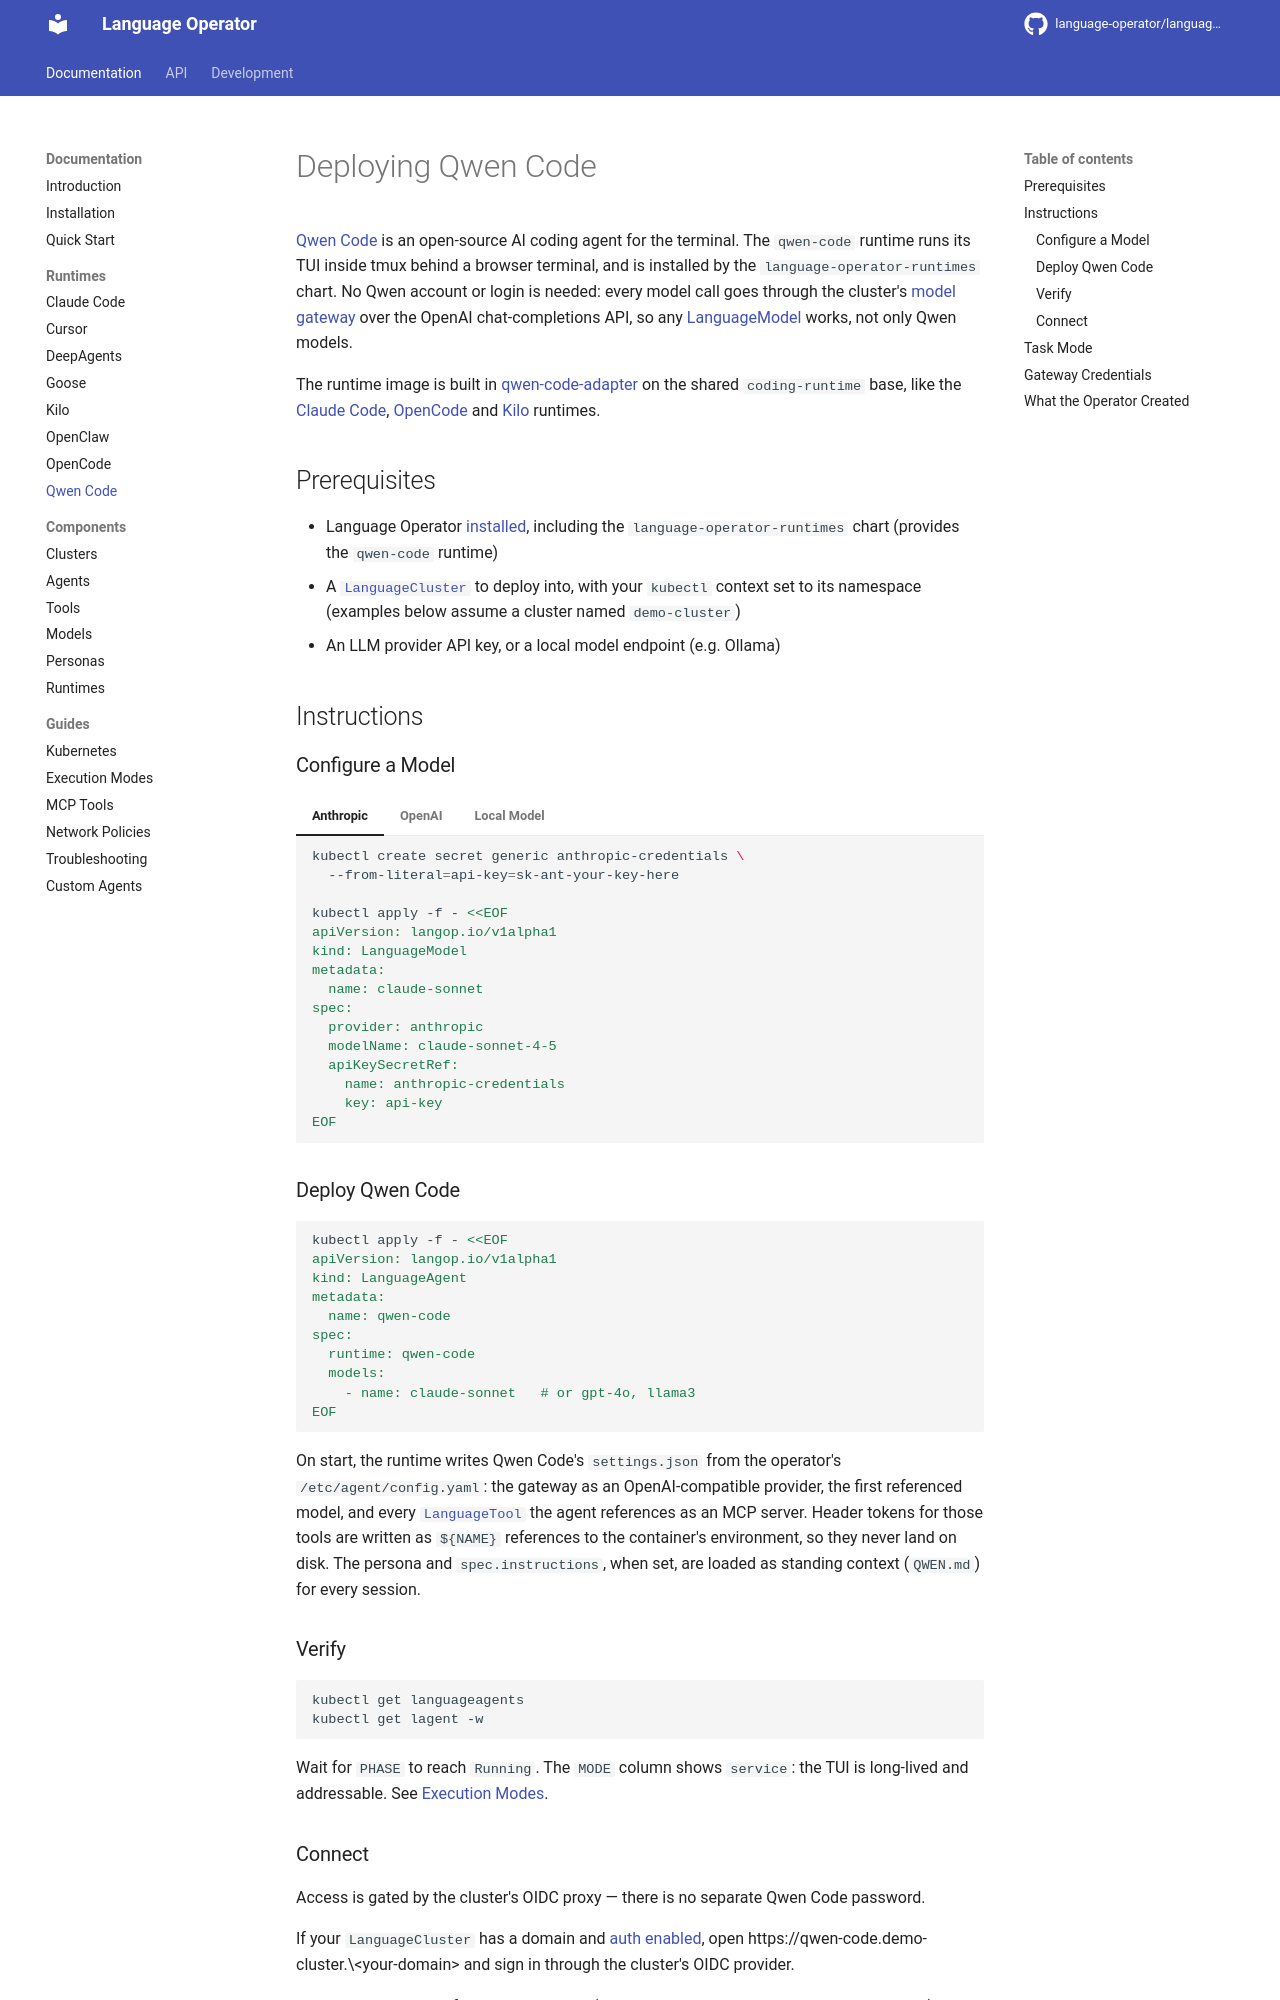

repository: language-operator/language-operator · page: docs/runtimes/qwen-code/index.html · generator: mkdocs

# Deploying Qwen Code

[Qwen Code](https://github.com/QwenLM/qwen-code) is an open-source AI coding agent for the terminal. The `qwen-code` runtime runs its TUI inside tmux behind a browser terminal, and is installed by the `language-operator-runtimes` chart. No Qwen account or login is needed: every model call goes through the cluster's [model gateway](../components/models.md) over the OpenAI chat-completions API, so any [LanguageModel](../api/languagemodel.md) works, not only Qwen models.

The runtime image is built in [qwen-code-adapter](https://github.com/language-operator/qwen-code-adapter) on the shared `coding-runtime` base, like the [Claude Code](claude-code.md), [OpenCode](opencode.md) and [Kilo](kilo.md) runtimes.

## Prerequisites

- Language Operator [installed](../getting-started/installation.md), including the `language-operator-runtimes` chart (provides the `qwen-code` runtime)
- A [`LanguageCluster`](../components/clusters.md) to deploy into, with your `kubectl` context set to its namespace (examples below assume a cluster named `demo-cluster`)
- An LLM provider API key, or a local model endpoint (e.g. Ollama)

## Instructions

### Configure a Model

=== "Anthropic"

    ```bash
    kubectl create secret generic anthropic-credentials \
      --from-literal=api-key=sk-ant-your-key-here

    kubectl apply -f - <<EOF
    apiVersion: langop.io/v1alpha1
    kind: LanguageModel
    metadata:
      name: claude-sonnet
    spec:
      provider: anthropic
      modelName: claude-sonnet-4-5
      apiKeySecretRef:
        name: anthropic-credentials
        key: api-key
    EOF
    ```

=== "OpenAI"

    ```bash
    kubectl create secret generic openai-credentials \
      --from-literal=api-key=sk-your-key-here

    kubectl apply -f - <<EOF
    apiVersion: langop.io/v1alpha1
    kind: LanguageModel
    metadata:
      name: gpt-4o
    spec:
      provider: openai
      modelName: gpt-4o
      apiKeySecretRef:
        name: openai-credentials
        key: api-key
    EOF
    ```

=== "Local Model"

    Assumes Ollama is running in your cluster. No API key required.

    ```bash
    kubectl apply -f - <<EOF
    apiVersion: langop.io/v1alpha1
    kind: LanguageModel
    metadata:
      name: llama3
    spec:
      provider: openai-compatible
      modelName: llama3.2
      endpoint: http://ollama.default.svc.cluster.local:11434/v1
    EOF
    ```

### Deploy Qwen Code

```bash
kubectl apply -f - <<EOF
apiVersion: langop.io/v1alpha1
kind: LanguageAgent
metadata:
  name: qwen-code
spec:
  runtime: qwen-code
  models:
    - name: claude-sonnet   # or gpt-4o, llama3
EOF
```

On start, the runtime writes Qwen Code's `settings.json` from the operator's `/etc/agent/config.yaml`: the gateway as an OpenAI-compatible provider, the first referenced model, and every [`LanguageTool`](../components/tools.md) the agent references as an MCP server. Header tokens for those tools are written as `${NAME}` references to the container's environment, so they never land on disk. The persona and `spec.instructions`, when set, are loaded as standing context (`QWEN.md`) for every session.

### Verify

```bash
kubectl get languageagents
kubectl get lagent -w
```

Wait for `PHASE` to reach `Running`. The `MODE` column shows `service`: the TUI is long-lived and addressable. See
[Execution Modes](../guides/execution-modes.md).
